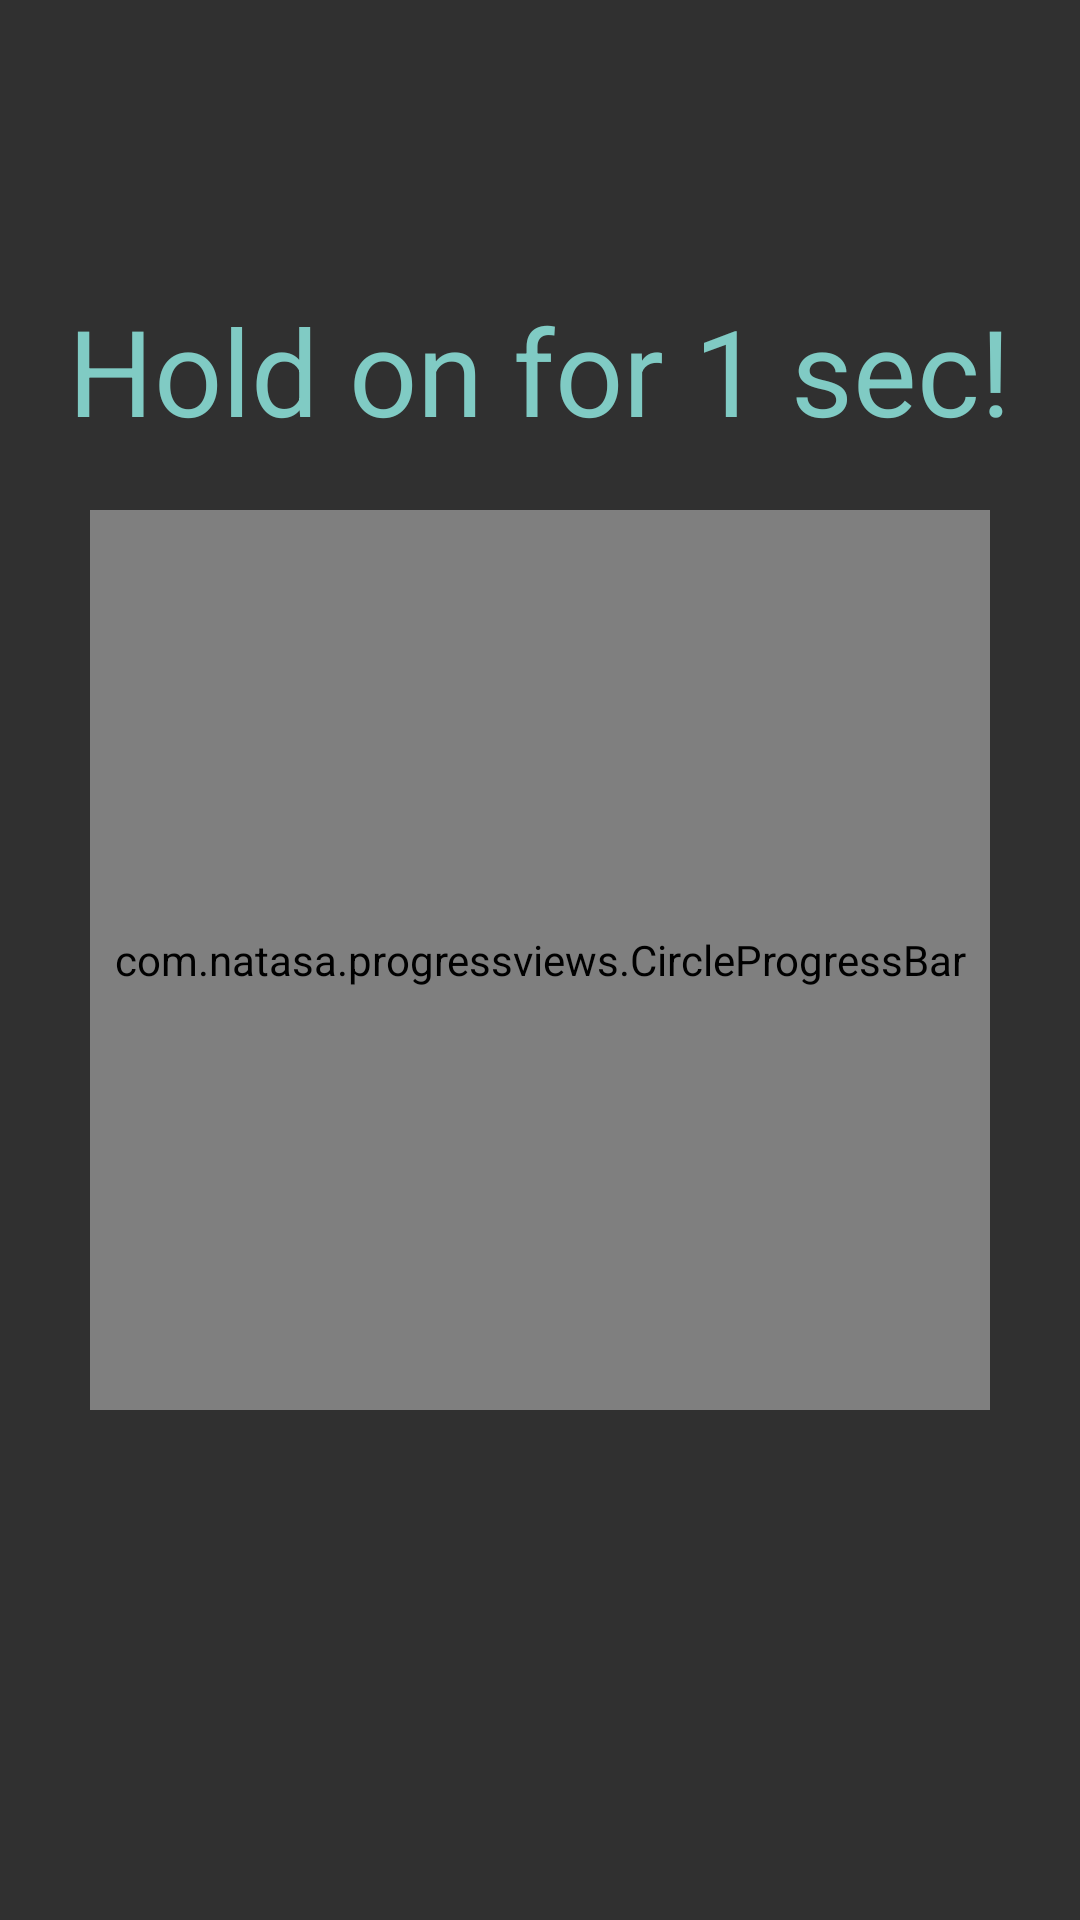

Here is an Android app screen rendered from its layout file. Give the layout XML and the strings, colors and styles it references.
<!-- AndroidManifest.xml: application theme AppTheme -->
<!-- res/layout/alert_fragment.xml -->
<?xml version="1.0" encoding="utf-8"?>
<RelativeLayout xmlns:android="http://schemas.android.com/apk/res/android"
    android:layout_width="match_parent"
    android:layout_height="match_parent"
    xmlns:app="http://schemas.android.com/apk/res-auto"
    android:id="@+id/alert_fragment_id">


    <com.natasa.progressviews.CircleProgressBar
        android:id="@+id/alert_timer"
        android:layout_width="300dp"
        android:layout_height="300dp"
        app:bar_width="12dp"
        app:bar_color="#b5b6b9"
        app:progress="0"
        app:progress_color="#d3f115"
        app:progress_width="10dp"
        android:clickable="true"
        android:focusableInTouchMode="true"
        android:focusable="true"
        android:longClickable="true"
        android:layout_centerVertical="true"
        android:layout_centerHorizontal="true"
        android:theme="@style/AppBaseTheme" />

    <TextView
        android:layout_width="wrap_content"
        android:layout_height="wrap_content"
        android:textAppearance="?android:attr/textAppearanceLarge"
        android:text="Hold on for 1 sec!"
        android:id="@+id/alert_inst"
        android:layout_above="@+id/alert_timer"
        android:layout_centerHorizontal="true"
        android:layout_margin="20dp"
        android:textSize="40dp"/>


</RelativeLayout>
<!-- resources referenced by this layout -->
<resources>
  <style name="AppTheme" parent="Theme.AppCompat.NoActionBar">
          <item name="colorPrimary">@color/material_blue_grey_800</item>
          <item name="colorPrimaryDark">@color/material_blue_grey_950</item>
          <item name="colorAccent">@color/accent_material_light</item>
          <item name="android:colorBackground">@color/background_material_dark</item>
          <item name="android:colorForeground">@color/material_deep_teal_200</item>
      </style>
</resources>
